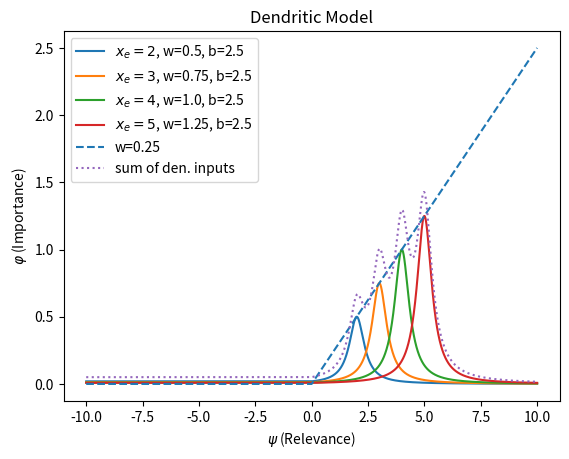

The script that saved this image:
# Demonstration of Importance, Relevance and Value


import math
import matplotlib.pyplot as plt
# plt.rcParams['text.usetex'] = True



# def phi(x,c, b, w):
#     return w / (((b*(x-c))**2) +1.0)
def Phi(x, comp):
    return comp.w / (
        ((comp.b*(x-comp.c))**2.0) + 1.0
    )
def Point(x, comp):
    return x*comp.w


class Comp:
    def __init__(self, c, b, w):
        self.c = c
        self.b = b
        self.w = w


c1 = Comp(2.0, 2.5, 0.5)
c2 = Comp(3.0, 2.5, 0.75)
c3 = Comp(4.0, 2.5, 1.0)
c4 = Comp(5.0, 2.5, 1.25)

cX = Comp(2.0, 5.0, 0.25)
# c4 = Comp(7.0, 2.5, 0.142857142857)

c1_data_phi = []
c2_data_phi = []
c3_data_phi = []
c4_data_phi = []
c_data_sum = []

c1_data_point = []
# c2_data_point = []

x = -10.0

xvals = []

while x <= 10.0:
    y = 0 if x < 0 else x
    out1_phi = Phi(y, c1)
    out2_phi = Phi(y, c2)
    out3_phi = Phi(y, c3)
    out4_phi = Phi(y, c4)
    out1_point = Point(y, cX)
    # out2_point = Point(y, c4)
    c1_data_phi.append(out1_phi)
    c2_data_phi.append(out2_phi)
    c3_data_phi.append(out3_phi)
    c4_data_phi.append(out4_phi)
    c_data_sum.append(out1_phi+out2_phi+out3_phi+out4_phi)
    c1_data_point.append(out1_point)
    # c2_data_point.append(out2_point)
    xvals.append(x)
    x += 0.01

fig, (ax1) = plt.subplots(1, 1)
ax1.plot(xvals,c1_data_phi,label=r"$x_e=2$"+", w=0.5, b=2.5")
ax1.plot(xvals,c2_data_phi,label=r"$x_e=3$"+", w=0.75, b=2.5")
ax1.plot(xvals,c3_data_phi,label=r"$x_e=4$"+", w=1.0, b=2.5")
ax1.plot(xvals,c4_data_phi,label=r"$x_e=5$"+", w=1.25, b=2.5")
ax1.plot(xvals,c1_data_point,label="w=0.25",linestyle='--',color='tab:blue')
ax1.plot(xvals,c_data_sum,label="sum of den. inputs",linestyle='dotted')
# ax1.plot(xvals,c2_data_point,label="w=0.14",linestyle='--',color='tab:orange')
ax1.set_title("Dendritic Model")
ax1.set(xlabel=r"$\psi$ (Relevance)",ylabel=r"$\varphi$"+" (Importance)")
# ax1.set(xlabel=r"$\psi$ (Relevance)",ylabel=r"$\varphi=$"+"$\\frac{w}{(\\frac{x_a-x_e}{b})^2+1}$ (Importance)")
ax1.legend()

# ax2.plot(xvals,c1_data_point,label="w=0.05")
# ax2.plot(xvals,c2_data_point,label="w=0.1")
# ax2.set_title("Point Model")
# ax2.set(xlabel=r"$x_a$ (Relevance)",ylabel="\u03C6="+r"$x_a$w (Importance)")
# ax2.legend()
plt.show()